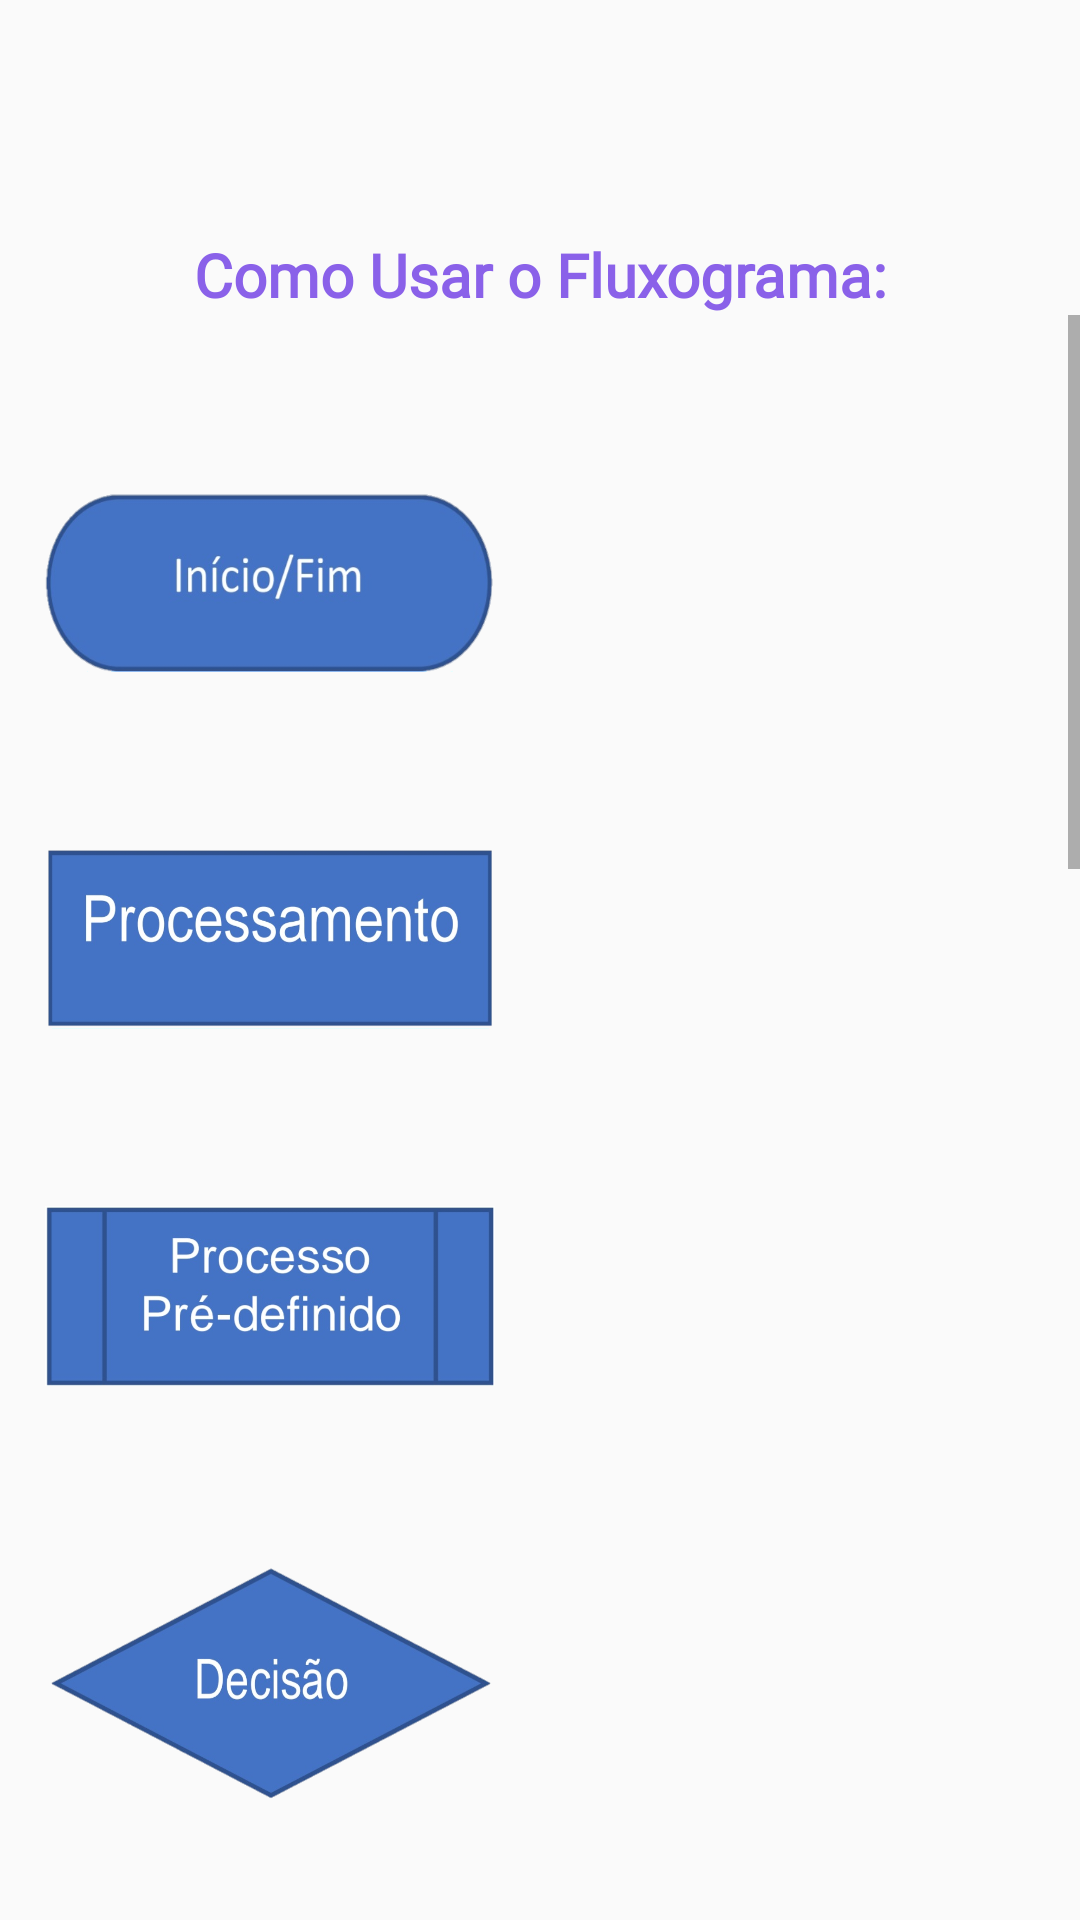

The Android layout XML behind this screen, and the referenced resources:
<!-- AndroidManifest.xml: application theme Theme.AppCompat.DarkNight.NoActionBar.FullScreen -->
<!-- res/layout/activity_fluxo_assunto_texto.xml -->
<?xml version="1.0" encoding="utf-8"?>
<LinearLayout xmlns:android="http://schemas.android.com/apk/res/android"
    xmlns:app="http://schemas.android.com/apk/res-auto"
    xmlns:tools="http://schemas.android.com/tools"
    android:layout_width="match_parent"
    android:layout_height="match_parent"
    android:orientation="vertical"
    tools:context=".assuntos.Fluxo_assunto_texto">

    <LinearLayout
        android:id="@+id/linear_lay"
        android:layout_width="match_parent"
        android:layout_height="wrap_content"
        android:padding="10dp"
        android:orientation="horizontal">

        <ImageView
            android:id="@+id/backbutton"
            android:layout_width="50dp"
            android:layout_height="50dp"
            android:background="@drawable/iconback" />

    </LinearLayout>

    <LinearLayout
        android:layout_width="match_parent"
        android:layout_height="wrap_content"
        android:orientation="vertical">


        <TextView
            android:id="@+id/nome_assunto"
            android:layout_width="wrap_content"
            android:layout_height="wrap_content"
            android:layout_gravity="center"
            android:layout_marginTop="8dp"
            android:fontFamily="@font/sourcecode"
            android:text="Como Usar o Fluxograma:"
            android:textAlignment="center"
            android:textColor="@color/roxo_med"
            android:textSize="20sp"
            android:textStyle="bold" />
    </LinearLayout>

    <LinearLayout
        android:layout_width="match_parent"
        android:layout_height="match_parent"
        android:orientation="vertical">

        <ScrollView
            android:layout_width="match_parent"
            android:layout_height="match_parent">

            <LinearLayout
                android:layout_width="match_parent"
                android:layout_height="wrap_content"
                android:orientation="vertical">

                <TextView
                    android:id="@+id/texto_assunto1"
                    android:layout_width="wrap_content"
                    android:layout_height="wrap_content"
                    android:layout_margin="20dp"
                    android:layout_marginTop="15dp"
                    android:fontFamily="@font/sourcecode"
                    android:justificationMode="inter_word"
                    android:text=""
                    android:textAlignment="textStart"
                    android:textColor="@color/black"
                    android:textSize="14sp"
                    android:textStyle="bold" />

                <ImageView
                    android:id="@+id/imagem1"
                    android:layout_width="150dp"
                    android:layout_height="60dp"
                    android:layout_gravity="start"
                    android:layout_marginStart="15dp"
                    android:background="@drawable/iniciofim_fluxo" />

                <TextView
                    android:id="@+id/texto_assunto2"
                    android:layout_width="wrap_content"
                    android:layout_height="wrap_content"
                    android:layout_margin="20dp"
                    android:layout_marginTop="15dp"
                    android:fontFamily="@font/sourcecode"
                    android:justificationMode="inter_word"
                    android:text=""
                    android:textAlignment="textStart"
                    android:textColor="@color/black"
                    android:textSize="14sp"
                    android:textStyle="bold" />

                <ImageView
                    android:id="@+id/imagem2"
                    android:layout_width="150dp"
                    android:layout_height="60dp"
                    android:layout_gravity="start"
                    android:layout_marginStart="15dp"
                    android:background="@drawable/processamento_fluxo" />

                <TextView
                    android:id="@+id/texto_assunto3"
                    android:layout_width="wrap_content"
                    android:layout_height="wrap_content"
                    android:layout_margin="20dp"
                    android:layout_marginTop="15dp"
                    android:fontFamily="@font/sourcecode"
                    android:justificationMode="inter_word"
                    android:text=""
                    android:textAlignment="textStart"
                    android:textColor="@color/black"
                    android:textSize="14sp"
                    android:textStyle="bold" />

                <ImageView
                    android:id="@+id/imagem3"
                    android:layout_width="150dp"
                    android:layout_height="60dp"
                    android:layout_gravity="start"
                    android:layout_marginStart="15dp"
                    android:background="@drawable/pre_proces_fluxo" />

                <TextView
                    android:id="@+id/texto_assunto4"
                    android:layout_width="wrap_content"
                    android:layout_height="wrap_content"
                    android:layout_margin="20dp"
                    android:layout_marginTop="15dp"
                    android:fontFamily="@font/sourcecode"
                    android:justificationMode="inter_word"
                    android:text=""
                    android:textAlignment="textStart"
                    android:textColor="@color/black"
                    android:textSize="14sp"
                    android:textStyle="bold" />

                <ImageView
                    android:id="@+id/imagem4"
                    android:layout_width="150dp"
                    android:layout_height="80dp"
                    android:layout_gravity="start"
                    android:layout_marginStart="15dp"
                    android:background="@drawable/decisao_fluxo" />

                <TextView
                    android:id="@+id/texto_assunto5"
                    android:layout_width="wrap_content"
                    android:layout_height="wrap_content"
                    android:layout_margin="20dp"
                    android:layout_marginTop="15dp"
                    android:fontFamily="@font/sourcecode"
                    android:justificationMode="inter_word"
                    android:text=""
                    android:textAlignment="textStart"
                    android:textColor="@color/black"
                    android:textSize="14sp"
                    android:textStyle="bold" />

                <ImageView
                    android:id="@+id/imagem5"
                    android:layout_width="150dp"
                    android:layout_height="80dp"
                    android:layout_gravity="start"
                    android:layout_marginStart="15dp"
                    android:background="@drawable/entradadados_fluxo" />

                <TextView
                    android:id="@+id/texto_assunto6"
                    android:layout_width="wrap_content"
                    android:layout_height="wrap_content"
                    android:layout_margin="20dp"
                    android:layout_marginTop="15dp"
                    android:fontFamily="@font/sourcecode"
                    android:justificationMode="inter_word"
                    android:text=""
                    android:textAlignment="textStart"
                    android:textColor="@color/black"
                    android:textSize="14sp"
                    android:textStyle="bold" />

                <ImageView
                    android:id="@+id/imagem6"
                    android:layout_width="150dp"
                    android:layout_height="60dp"
                    android:layout_gravity="start"
                    android:layout_marginStart="15dp"
                    android:background="@drawable/saidadados_fluxo" />

                <TextView
                    android:id="@+id/texto_assunto7"
                    android:layout_width="wrap_content"
                    android:layout_height="wrap_content"
                    android:layout_margin="20dp"
                    android:layout_marginTop="15dp"
                    android:fontFamily="@font/sourcecode"
                    android:justificationMode="inter_word"
                    android:text=""
                    android:textAlignment="textStart"
                    android:textColor="@color/black"
                    android:textSize="14sp"
                    android:textStyle="bold" />

                <ImageView
                    android:id="@+id/imagem7"
                    android:layout_width="150dp"
                    android:layout_height="60dp"
                    android:layout_gravity="start"
                    android:layout_marginStart="15dp"
                    android:background="@drawable/repeticao_fluxo" />

                <TextView
                    android:id="@+id/texto_assunto8"
                    android:layout_width="wrap_content"
                    android:layout_height="wrap_content"
                    android:layout_margin="20dp"
                    android:layout_marginTop="15dp"
                    android:fontFamily="@font/sourcecode"
                    android:justificationMode="inter_word"
                    android:text=""
                    android:textAlignment="textStart"
                    android:textColor="@color/black"
                    android:textSize="14sp"
                    android:textStyle="bold" />

                <ImageView
                    android:id="@+id/imagem8"
                    android:layout_width="150dp"
                    android:layout_height="250dp"
                    android:layout_gravity="start"
                    android:layout_marginStart="15dp"
                    android:background="@drawable/exemplo1_fluxo" />

                <TextView
                    android:id="@+id/texto_assunto9"
                    android:layout_width="wrap_content"
                    android:layout_height="wrap_content"
                    android:layout_margin="20dp"
                    android:layout_marginTop="15dp"
                    android:fontFamily="@font/sourcecode"
                    android:justificationMode="inter_word"
                    android:text=""
                    android:textAlignment="textStart"
                    android:textColor="@color/black"
                    android:textSize="14sp"
                    android:textStyle="bold" />

                <ImageView
                    android:id="@+id/imagem9"
                    android:layout_width="200dp"
                    android:layout_height="250dp"
                    android:layout_gravity="start"
                    android:layout_marginStart="15dp"
                    android:background="@drawable/exemplo2_fluxo" />

                <TextView
                    android:id="@+id/texto_assunto10"
                    android:layout_width="wrap_content"
                    android:layout_height="wrap_content"
                    android:layout_margin="20dp"
                    android:layout_marginTop="15dp"
                    android:layout_marginBottom="15dp"
                    android:fontFamily="@font/sourcecode"
                    android:justificationMode="inter_word"
                    android:text=""
                    android:textAlignment="textStart"
                    android:textColor="@color/black"
                    android:textSize="14sp"
                    android:textStyle="bold" />

            </LinearLayout>

        </ScrollView>
    </LinearLayout>
</LinearLayout>
<!-- resources referenced by this layout -->
<resources>
  <color name="black">#FF000000</color>
  <color name="roxo_med">#8a61e9</color>
  <!-- drawable decisao_fluxo: png bitmap (drawable, 114777 bytes) -->
  <!-- drawable entradadados_fluxo: png bitmap (drawable, 93576 bytes) -->
  <!-- drawable exemplo1_fluxo: png bitmap (drawable-v24, 153716 bytes) -->
  <!-- drawable exemplo2_fluxo: png bitmap (drawable-v24, 132887 bytes) -->
  <!-- drawable iniciofim_fluxo: png bitmap (drawable, 47083 bytes) -->
  <!-- drawable pre_proces_fluxo: jpg bitmap (drawable, 47217 bytes) -->
  <!-- drawable processamento_fluxo: png bitmap (drawable, 99220 bytes) -->
  <!-- drawable repeticao_fluxo: png bitmap (drawable, 61627 bytes) -->
  <!-- drawable saidadados_fluxo: png bitmap (drawable, 97382 bytes) -->
  <style name="Theme.AppCompat.DarkNight.NoActionBar.FullScreen" parent="@style/Theme.AppCompat.Light.NoActionBar">
          <item name="android:navigationBarColor">@color/black</item>
          <item name="android:windowNoTitle">true</item>
          <item name="android:windowActionBar">false</item>
          <item name="android:windowFullscreen">true</item>
          <item name="android:windowContentOverlay">@null</item>
      </style>
</resources>
